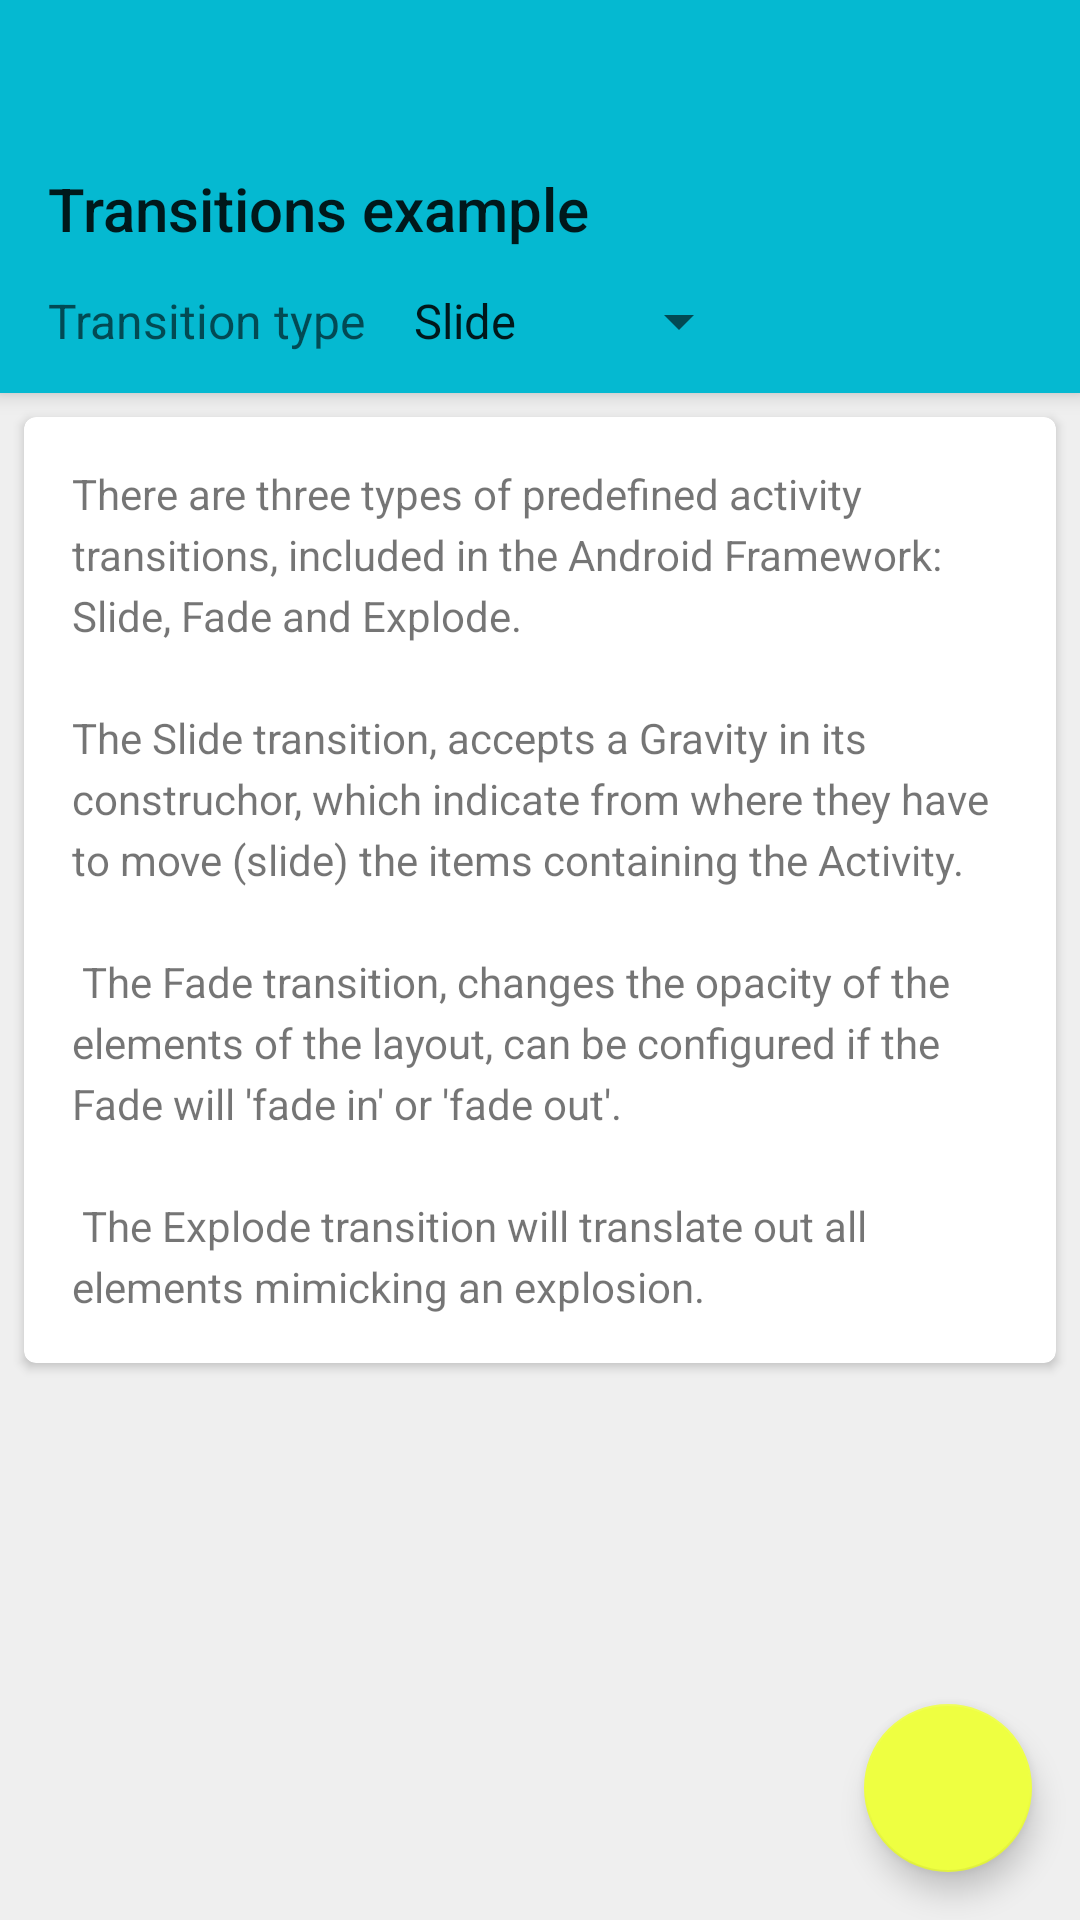

This screen was rendered from an Android layout file. Write that file and the resources it references.
<!-- AndroidManifest.xml: application theme MaterialExamplesTheme -->
<!-- res/layout/activity_transition_first.xml -->
<RelativeLayout xmlns:android="http://schemas.android.com/apk/res/android"
    xmlns:app="http://schemas.android.com/apk/res-auto"
    xmlns:tools="http://schemas.android.com/tools"
    android:layout_width="match_parent"
    android:layout_height="match_parent"
    tools:context=".MyActivity">

    <android.support.v7.widget.Toolbar
        android:id="@+id/example.transition.header"
        style="@style/ToolBar.WithNavigationBack"
        android:layout_width="match_parent"
        android:layout_height="wrap_content"
        android:background="@color/primary"
        android:elevation="@dimen/elevation_small"
        android:fitsSystemWindows="true"
        app:theme="@style/ThemeOverlay.AppCompat.Dark.ActionBar">

        <LinearLayout
            android:layout_width="match_parent"
            android:layout_height="match_parent"
            android:orientation="vertical">

            <Space
                android:layout_width="match_parent"
                android:layout_height="?android:attr/actionBarSize" />

            <TextView
                android:layout_width="match_parent"
                android:layout_height="wrap_content"
                android:gravity="center_vertical"
                android:text="@string/title_activity_transition"
                android:textAppearance="@style/TextAppearance.AppCompat.Widget.ActionBar.Title" />

            <LinearLayout
                android:layout_width="wrap_content"
                android:layout_height="48dp"
                android:orientation="horizontal"
                android:paddingRight="@dimen/abc_action_bar_content_inset_material">

                <TextView
                    android:layout_width="wrap_content"
                    android:layout_height="match_parent"
                    android:gravity="center_vertical"
                    android:text="@string/header_transition_type"
                    android:textAppearance="@style/TextAppearance.AppCompat.Widget.ActionBar.Subtitle" />

                <Spinner
                    android:id="@+id/example.transition.spinner"
                    android:layout_width="wrap_content"
                    android:layout_height="match_parent"
                    android:layout_gravity="bottom"
                    android:layout_marginLeft="@dimen/elevation_medium"
                    android:entries="@array/transition_types" />
            </LinearLayout>
        </LinearLayout>

    </android.support.v7.widget.Toolbar>

    <android.support.v7.widget.CardView
        android:layout_width="match_parent"
        android:layout_height="wrap_content"
        android:layout_below="@+id/example.transition.header"
        android:layout_gravity="center"
        android:layout_margin="@dimen/spacing_small"
        app:cardCornerRadius="4dp"
        app:contentPadding="@dimen/spacing_medium">

        <TextView
            android:layout_width="wrap_content"
            android:layout_height="wrap_content"
            android:lineSpacingExtra="4dp"
            android:text="@string/transitions_activity1_help" />
    </android.support.v7.widget.CardView>

    <android.support.design.widget.FloatingActionButton
        android:id="@+id/example.transition.fab"
        android:layout_width="wrap_content"
        android:layout_height="wrap_content"
        android:layout_alignParentBottom="true"
        android:layout_alignParentEnd="true"
        android:layout_gravity="right"
        android:layout_marginBottom="@dimen/spacing_medium"
        android:layout_marginRight="@dimen/spacing_medium"
        android:elevation="@dimen/elevation_medium"
        android:onClick="onFabCLick"
        android:src="@drawable/ic_arrow_forward_24dp"
        app:fabSize="normal"
        tools:ignore="RtlHardcoded" />

</RelativeLayout>
<!-- resources referenced by this layout -->
<resources>
  <string-array name="transition_types">
          <item>Slide</item>
          <item>Fade</item>
          <item>Explode</item>
      </string-array>
  <color name="primary">#05B9D1</color>
  <dimen name="elevation_medium">8dp</dimen>
  <dimen name="elevation_small">4dp</dimen>
  <dimen name="spacing_medium">16dp</dimen>
  <dimen name="spacing_small">8dp</dimen>
  <string name="header_transition_type">Transition type</string>
  <string name="title_activity_transition">Transitions example</string>
  <string name="transitions_activity1_help">There are three types of predefined activity transitions, included in the Android Framework: Slide, Fade and Explode.\n
  
  \nThe Slide transition, accepts a Gravity in its construchor, which indicate from where they have to move (slide) the items containing the Activity.\n\n
  
  The Fade transition, changes the opacity of the elements of the layout, can be configured if the Fade will \'fade in\' or \'fade out\'.\n\n
  
  The Explode transition will translate out all elements mimicking an explosion.</string>
  <style name="ToolBar.WithNavigationBack">
  		<item name="navigationIcon">@drawable/abc_ic_ab_back_mtrl_am_alpha</item>
  	</style>
  <style name="MaterialExamplesTheme" parent="AppTheme">
      </style>
  <style name="AppTheme" parent="Theme.AppCompat.Light.NoActionBar">
          <item name="colorPrimary">@color/primary</item>
          <item name="colorPrimaryDark">@color/primary_dark</item>
          <item name="colorAccent">@color/accent</item>
          <item name="android:windowBackground">@color/gray_light</item>
          <item name="android:alertDialogTheme">@style/AlertDialogCustom</item>
          
          
          
  
          
          <item name="android:windowContentTransitions">true</item>
          <item name="android:windowAllowEnterTransitionOverlap">true</item>
          <item name="android:windowAllowReturnTransitionOverlap">true</item>
          <item name="drawerArrowStyle">@style/DrawerArrowStyle</item>
      </style>
  <color name="primary_dark">#0596A5</color>
  <color name="accent">#EEFF41</color>
  <color name="gray_light">#EFEFEF</color>
  <style name="AlertDialogCustom" parent="Theme.AppCompat.Light.Dialog">
          <item name="colorAccent">@color/green</item>
          <item name="android:buttonBarPositiveButtonStyle">@style/DestructiveButton</item>
      </style>
  <style name="DrawerArrowStyle" parent="Widget.AppCompat.DrawerArrowToggle">
  		<item name="spinBars">true</item>
  		<item name="color">@android:color/white</item>
  	</style>
  <color name="green">#0f0</color>
  <style name="DestructiveButton" parent="android:Widget.DeviceDefault.Button.Borderless">
          <item name="android:textColor">@color/red</item>
      </style>
  <color name="red">#f00</color>
</resources>
